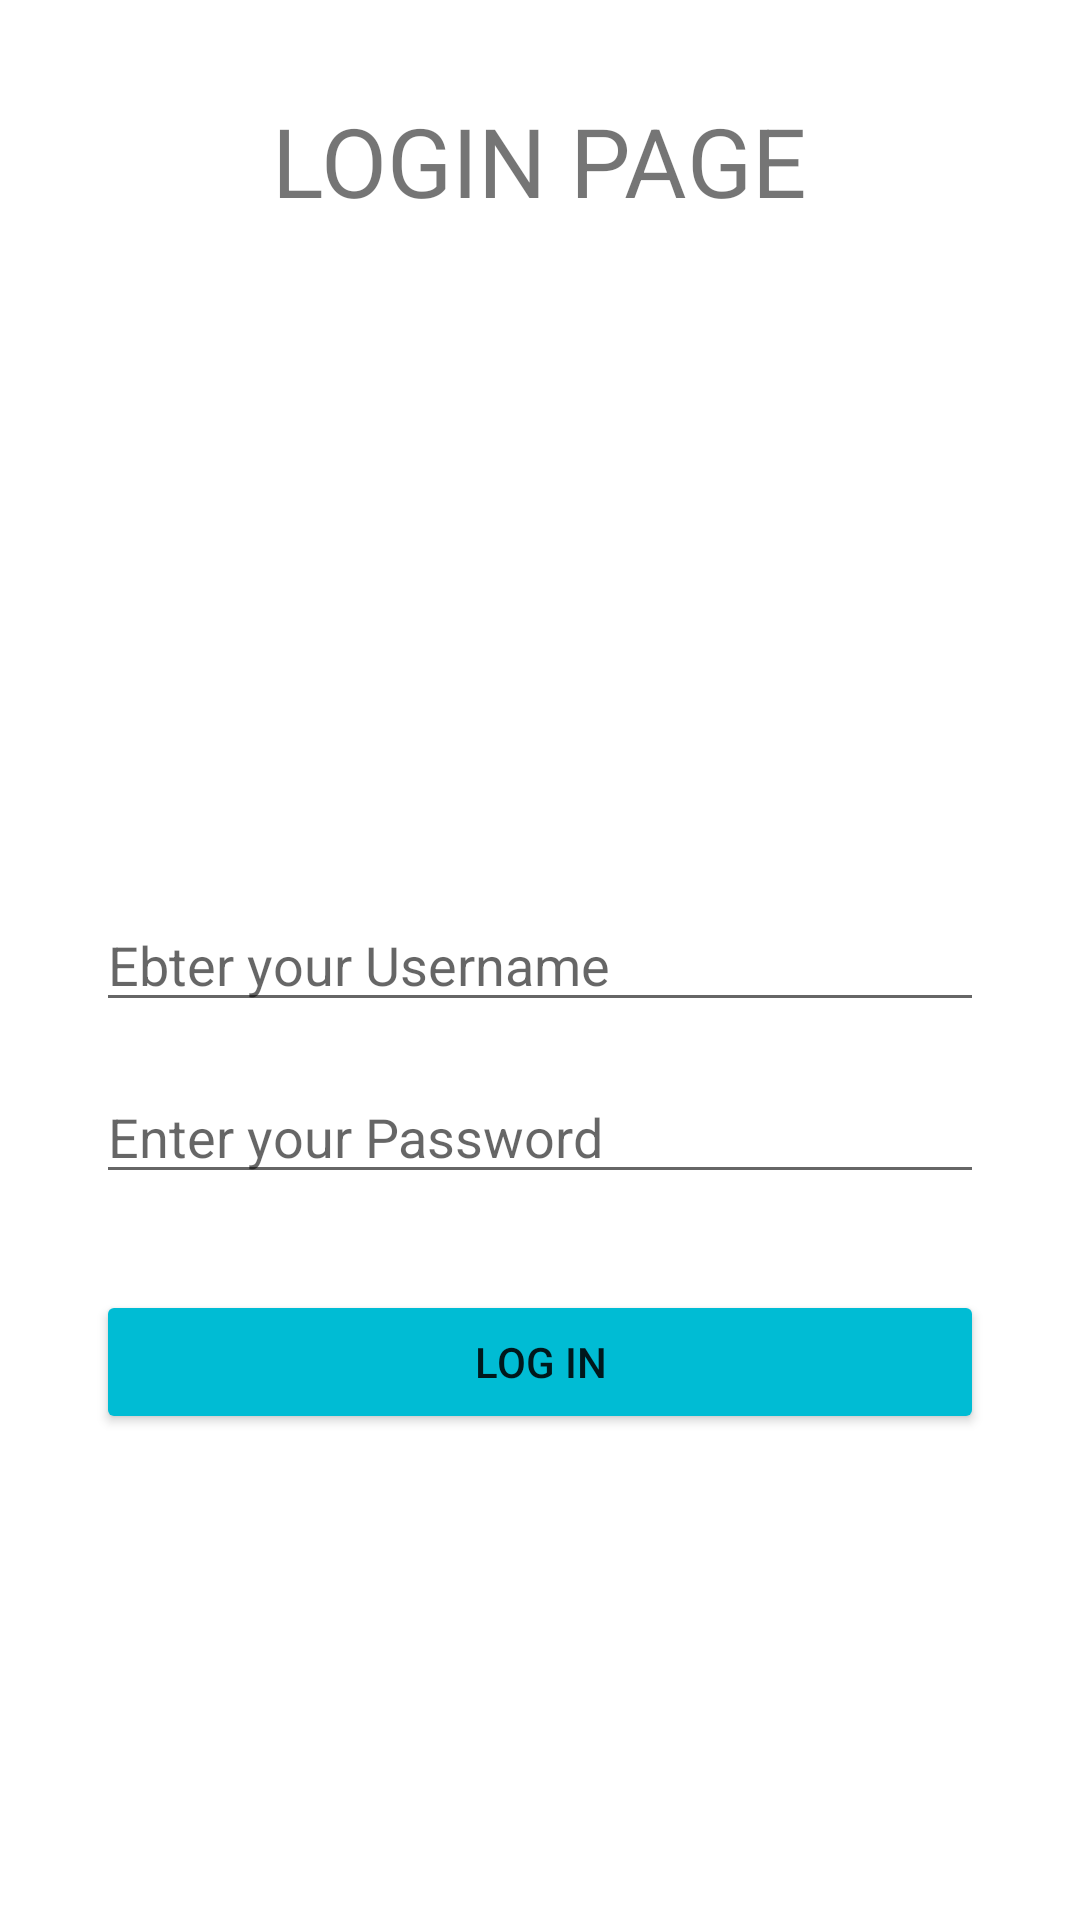

The Android layout XML behind this screen, and the referenced resources:
<!-- AndroidManifest.xml: application theme Theme.MyApplication -->
<!-- res/layout/activity_login_relative.xml -->
<?xml version="1.0" encoding="utf-8"?>
<RelativeLayout xmlns:android="http://schemas.android.com/apk/res/android"
    android:layout_width="match_parent"

    android:layout_height="match_parent">

    <TextView
        android:id="@+id/loginText"
        android:layout_width="wrap_content"
        android:layout_height="wrap_content"
        android:text="LOGIN PAGE"
        android:textSize="32sp"
        android:layout_marginTop="32dp"
       android:layout_centerHorizontal="true"
        />

    <EditText
        android:id="@+id/userNameText"
        android:layout_width="match_parent"
        android:layout_height="wrap_content"
        android:layout_centerVertical="true"
        android:layout_marginStart="32dp"
        android:layout_marginEnd="32dp"
        android:hint="Ebter your Username" />
    <EditText
        android:id="@+id/passwordText"
        android:layout_width="match_parent"
        android:layout_height="wrap_content"
        android:hint="Enter your Password"
        android:layout_below="@+id/userNameText"
        android:layout_marginStart="32dp"
        android:layout_marginTop="16dp"
        android:layout_marginEnd="32dp"
        />
    <Button
        android:layout_width="match_parent"
        android:layout_height="wrap_content"
        android:text="LOG IN"
        android:backgroundTint="#00BCD4"
        android:layout_marginStart="32dp"
        android:layout_marginEnd="32dp"
        android:layout_marginTop="32dp"
        android:layout_below="@id/passwordText"
        />
</RelativeLayout>
<!-- resources referenced by this layout -->
<resources>
  <style name="Theme.MyApplication" parent="Theme.MaterialComponents.DayNight.DarkActionBar">
          
          <item name="colorPrimary">#F57F17</item>
          <item name="colorPrimaryVariant">#E65100</item>
          <item name="colorOnPrimary">@color/white</item>
          
          <item name="colorSecondary">@color/teal_200</item>
          <item name="colorSecondaryVariant">@color/teal_700</item>
          <item name="colorOnSecondary">@color/black</item>
          
          <item name="android:statusBarColor" tools:targetApi="l">?attr/colorPrimaryVariant</item>
          
      </style>
  <!-- not gathered from this repository: default colours our renderer supplied (Android Studio template values) -->
  <color name="teal_200">#FF03DAC5</color>
  <color name="teal_700">#FF018786</color>
  <color name="black">#FF000000</color>
  <color name="white">#FFFFFFFF</color>
</resources>
